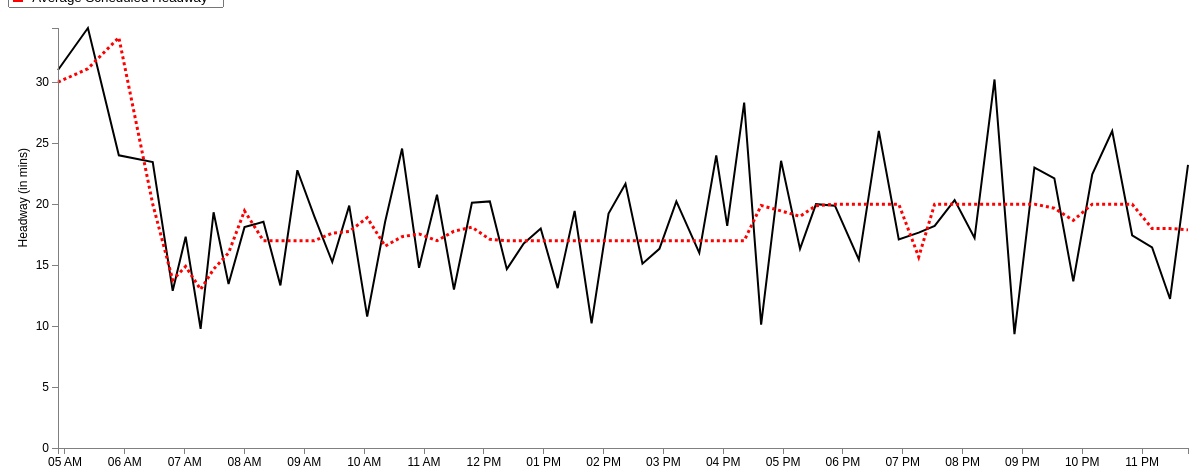
D3 v3 page, settled after 480 driven frames (8 s of simulated time); the page loaded 1 data file(s).


var margin = {top: 20, right: 20, bottom: 20, left: 50},
    width = 1200 - margin.left - margin.right,
    height = 460 - margin.top - margin.bottom;
var parseDate = d3.time.format("%H:%M").parse;
var x = d3.time.scale()
    .domain([0, 25])
    .range([0, width]);
var y = d3.scale.linear()
    .range([height, 0]);
var xAxis = d3.svg.axis()
    .scale(x)
    .ticks(d3.time.hours, 1)
    .orient("bottom");
var yAxis = d3.svg.axis()
    .scale(y)
    .orient("left");
	
//Define the line
var valueline = d3.svg.line()
    .x(function(d) { 
	 if (d.AvgStartTime > 0 && d.AvgStartTime < 1439) { //Bound for end of this day (11:59pm = 1439 mins)
	    return x(d.mytime);} })
    .y(function(d) { return y(d.AvgAct); });
	
//Define the second line

var valueline2 = d3.svg.line()

	.x(function(d) { 
	if (d.AvgStartTime > 0 && d.AvgStartTime < 1439) { //Bound for end of this day (11:59pm = 1439 mins)
	return x(d.mytime);} })
    .y(function(d) { return y(d.AvgSch); });
	
var svg = d3.select("body").append("svg")
    .attr("width", width + margin.left + margin.right)
    .attr("height", height + margin.top + margin.bottom)
  .append("g")
    .attr("transform", "translate(" + margin.left + "," + margin.top + ")");

	//Declaring the variables we need to convert to hours::minutes string
var hour; 
var hour_str;
var min; 
var min_str;
var prefix_str = "2013-03-01T";
var HMtime = d3.time.format("%H:%M");

//Retrieve the data
d3.csv("avg_66_outbound_result.csv", function(error, data) {
  data.forEach(function(d) {
  d.AvgStartTime = +d.AvgStartTime; //Set this to StartTimeInMin before we convert it
  hour = Math.floor(d.AvgStartTime/ 60); //Gives us the hour
		hour_str = hour.toString();	//Convert hour to string
			if (hour_str.length == 1) { //We add a 0 in front for correct formatting
				hour_str = "0" + hour_str;
				} 
	min = Math.floor(d.AvgStartTime % 60); //Converts to minutes
		min_str = min.toString();
			if (hour_str.length == 1) { //We add a 0 in front for correct formatting
				min_str = "0" + min_str;
				} 
	HMtime = hour_str + ":" + min_str; //Concatenate the substrings above to form HH:MM formatted string
	
	d.mytime = parseDate(HMtime);
    d.AvgAct = +d.AvgAct;
	d.AvgSch = +d.AvgSch;
	 
  });
  
  x.domain(d3.extent(data, function(d) { 
  
if (d.AvgStartTime > 0 && d.AvgStartTime < 1439) { //Bound for end of this day (11:59pm = 1439 mins)
 
  return d.mytime;}  }));
  y.domain(d3.extent(data, function(d) { return d.AvgAct; }));
  /* svg.append("path")
      .datum(data)
      .attr("class", "line")
      .attr("d", line);
	  */
	
	// Add the valueline path.
    svg.append("path")		
        .attr("class", "line")	
        .attr("d", valueline(data))
		.attr("stroke-width", 2)
		.attr("stroke", 'black');
	//Add the valueline2 path
	svg.append("path")		
		.attr("class","line")
        .attr("d", valueline2(data))
		.style("stroke-dasharray", ("3, 3"))
		.attr("stroke-width", 3)
		.attr("stroke", 'red');

  svg.append("g")
      .attr("class", "x axis")
      .attr("transform", "translate(0," + height + ")")
      .call(xAxis);
  svg.append("g")
      .attr("class", "y axis")
      .call(yAxis)
    .append("text")
      .attr("transform", "rotate(-90)")
      .attr("y", -40)
	  .attr("x", -120)
      .attr("dy", ".71em")
      .style("text-anchor", "end")
      .text("Headway (in mins)");


});


### data: avg_66_outbound_result.csv
HeadwayId, ServiceDate: chararray, StartTimeInMin, RouteName: chararray, RouteDirectionName: chararray, Trip_1: int, Trip_2: int, StopName: bytearray, ActHeadway, ScheduledHeadway, HeadwayDifference, ID, AvgAct, AvgSch, AvgStartTime, AbsDifference, AvgDifference
1, 3/1/2014, 282, 66, Outbound, 4237150, 4237101, Dudley Station, 30, 30, 0, 1, 31, 30, 293, 0, 2.11
1, 3/1/2014, 284, 66, Outbound, 4237150, 4237101, Tremont St opp Roxbury Crossing Sta, 32, 30, 2, 2, 34.44, 31.11, 323, 2, 8.22
1, 3/1/2014, 286, 66, Outbound, 4237150, 4237101, Tremont St @ Huntington Ave, 31, 30, 1, 3, 24, 33.67, 354, 1, 9.67
1, 3/1/2014, 289, 66, Outbound, 4237150, 4237101, Washington St @ Pearl St, 32, 30, 2, 4, 23.44, 20, 388, 2, 3.67
1, 3/1/2014, 292, 66, Outbound, 4237150, 4237101, Harvard St @ Beacon St, 32, 30, 2, 5, 12.89, 13.78, 408, 2, 3.33
1, 3/1/2014, 295, 66, Outbound, 4237150, 4237101, Harvard Ave @ Commonwealth Ave, 32, 30, 2, 6, 17.33, 14.89, 421, 2, 4.44
1, 3/1/2014, 297, 66, Outbound, 4237150, 4237101, Cambridge St @ Craftsman St, 33, 30, 3, 7, 9.778, 13, 436, 3, 3.22
1, 3/1/2014, 301, 66, Outbound, 4237150, 4237101, N Harvard St @ Western Ave, 32, 30, 2, 8, 19.33, 14.67, 449, 2, 4.67
1, 3/1/2014, 309, 66, Outbound, 4237150, 4237101, Harvard Sq @ Garden St - Dawes Island, 25, 30, -5, 9, 13.44, 16, 464, 5, 2.78
2, 3/1/2014, 312, 66, Outbound, 4237101, 4237116, Dudley Station, 44, 30, 14, 10, 18.11, 19.44, 480, 14, 2.22
2, 3/1/2014, 314, 66, Outbound, 4237101, 4237116, Tremont St opp Roxbury Crossing Sta, 34, 30, 4, 11, 18.56, 17, 499, 4, 3.11
2, 3/1/2014, 316, 66, Outbound, 4237101, 4237116, Tremont St @ Huntington Ave, 35, 30, 5, 12, 13.33, 17, 516, 5, 4.11
2, 3/1/2014, 319, 66, Outbound, 4237101, 4237116, Washington St @ Pearl St, 34, 30, 4, 13, 22.78, 17, 533, 4, 5.78
2, 3/1/2014, 322, 66, Outbound, 4237101, 4237116, Harvard St @ Beacon St, 35, 30, 5, 14, 19, 17, 550, 5, 2.22
2, 3/1/2014, 325, 66, Outbound, 4237101, 4237116, Harvard Ave @ Commonwealth Ave, 36, 30, 6, 15, 15.25, 17.62, 568, 6, 5.38
2, 3/1/2014, 327, 66, Outbound, 4237101, 4237116, Cambridge St @ Craftsman St, 36, 30, 6, 16, 19.88, 17.75, 585, 6, 4.88
2, 3/1/2014, 331, 66, Outbound, 4237101, 4237116, N Harvard St @ Western Ave, 39, 31, 8, 17, 10.78, 18.89, 603, 8, 8.11
2, 3/1/2014, 339, 66, Outbound, 4237101, 4237116, Harvard Sq @ Garden St - Dawes Island, 17, 39, -22, 18, 18.56, 16.56, 621, 22, 5.11
3, 3/1/2014, 342, 66, Outbound, 4237116, 4237135, Dudley Station, -2, 30, -32, 19, 24.56, 17.33, 638, 32, 7.22
3, 3/1/2014, 344, 66, Outbound, 4237116, 4237135, Tremont St opp Roxbury Crossing Sta, 26, 31, -5, 20, 14.78, 17.56, 655, 5, 3.00
3, 3/1/2014, 346, 66, Outbound, 4237116, 4237135, Tremont St @ Huntington Ave, 27, 31, -4, 21, 20.78, 17, 673, 4, 3.78
3, 3/1/2014, 349, 66, Outbound, 4237116, 4237135, Washington St @ Pearl St, 29, 33, -4, 22, 13, 17.78, 690, 4, 4.78
3, 3/1/2014, 352, 66, Outbound, 4237116, 4237135, Harvard St @ Beacon St, 28, 33, -5, 23, 20.11, 18.11, 708, 5, 4.22
3, 3/1/2014, 355, 66, Outbound, 4237116, 4237135, Harvard Ave @ Commonwealth Ave, 27, 35, -8, 24, 20.22, 17.11, 726, 8, 3.33
3, 3/1/2014, 357, 66, Outbound, 4237116, 4237135, Cambridge St @ Craftsman St, 27, 36, -9, 25, 14.67, 17, 743, 9, 3.00
3, 3/1/2014, 362, 66, Outbound, 4237116, 4237135, N Harvard St @ Western Ave, 28, 37, -9, 26, 16.78, 17, 760, 9, 3.33
3, 3/1/2014, 378, 66, Outbound, 4237116, 4237135, Harvard Sq @ Garden St - Dawes Island, 26, 37, -11, 27, 18, 17, 777, 11, 5.00
4, 3/1/2014, 372, 66, Outbound, 4237135, 4237152, Dudley Station, 26, 20, 6, 28, 13.11, 17, 794, 6, 5.44
4, 3/1/2014, 375, 66, Outbound, 4237135, 4237152, Tremont St opp Roxbury Crossing Sta, 20, 20, 0, 29, 19.44, 17, 811, 0, 4.00
4, 3/1/2014, 377, 66, Outbound, 4237135, 4237152, Tremont St @ Huntington Ave, 19, 20, -1, 30, 10.22, 17, 828, 1, 9.00
4, 3/1/2014, 382, 66, Outbound, 4237135, 4237152, Washington St @ Pearl St, 22, 20, 2, 31, 19.22, 17, 845, 2, 5.11
4, 3/1/2014, 385, 66, Outbound, 4237135, 4237152, Harvard St @ Beacon St, 23, 20, 3, 32, 21.67, 17, 862, 3, 5.33
4, 3/1/2014, 390, 66, Outbound, 4237135, 4237152, Harvard Ave @ Commonwealth Ave, 24, 20, 4, 33, 15.11, 17, 879, 4, 2.11
4, 3/1/2014, 393, 66, Outbound, 4237135, 4237152, Cambridge St @ Craftsman St, 24, 20, 4, 34, 16.33, 17, 896, 4, 5.33
4, 3/1/2014, 399, 66, Outbound, 4237135, 4237152, N Harvard St @ Western Ave, 23, 20, 3, 35, 20.22, 17, 913, 3, 6.56
4, 3/1/2014, 415, 66, Outbound, 4237135, 4237152, Harvard Sq @ Garden St - Dawes Island, 30, 20, 10, 36, 16, 17, 936, 10, 4.00
5, 3/1/2014, 392, 66, Outbound, 4237152, 4237103, Dudley Station, 17, 15, 2, 37, 24, 17, 953, 2, 7.00
5, 3/1/2014, 395, 66, Outbound, 4237152, 4237103, Tremont St opp Roxbury Crossing Sta, 13, 15, -2, 38, 18.22, 17, 964, 2, 5.44
5, 3/1/2014, 397, 66, Outbound, 4237152, 4237103, Tremont St @ Huntington Ave, 14, 15, -1, 39, 28.33, 17, 981, 1, 11.33
5, 3/1/2014, 402, 66, Outbound, 4237152, 4237103, Washington St @ Pearl St, 11, 15, -4, 40, 10.11, 19.89, 998, 4, 9.78
5, 3/1/2014, 405, 66, Outbound, 4237152, 4237103, Harvard St @ Beacon St, 11, 15, -4, 41, 23.56, 19.44, 1018, 4, 4.11
5, 3/1/2014, 410, 66, Outbound, 4237152, 4237103, Harvard Ave @ Commonwealth Ave, 10, 13, -3, 42, 16.33, 19, 1037, 3, 3.56
5, 3/1/2014, 413, 66, Outbound, 4237152, 4237103, Cambridge St @ Craftsman St, 10, 12, -2, 43, 20, 19.88, 1053, 2, 0.88
5, 3/1/2014, 419, 66, Outbound, 4237152, 4237103, N Harvard St @ Western Ave, 9, 12, -3, 44, 19.88, 20, 1072, 3, 4.13
5, 3/1/2014, 435, 66, Outbound, 4237152, 4237103, Harvard Sq @ Garden St - Dawes Island, 21, 12, 9, 45, 15.44, 20, 1096, 9, 4.56
6, 3/1/2014, 407, 66, Outbound, 4237103, 4237106, Dudley Station, 20, 15, 5, 46, 26, 20, 1116, 5, 6.00
6, 3/1/2014, 410, 66, Outbound, 4237103, 4237106, Tremont St opp Roxbury Crossing Sta, 18, 15, 3, 47, 17.11, 20, 1136, 3, 2.89
6, 3/1/2014, 412, 66, Outbound, 4237103, 4237106, Tremont St @ Huntington Ave, 17, 15, 2, 48, 17.67, 15.67, 1156, 2, 3.33
6, 3/1/2014, 417, 66, Outbound, 4237103, 4237106, Washington St @ Pearl St, 19, 14, 5, 49, 18.22, 20, 1172, 5, 2.22
… [head cut at 6 KiB]